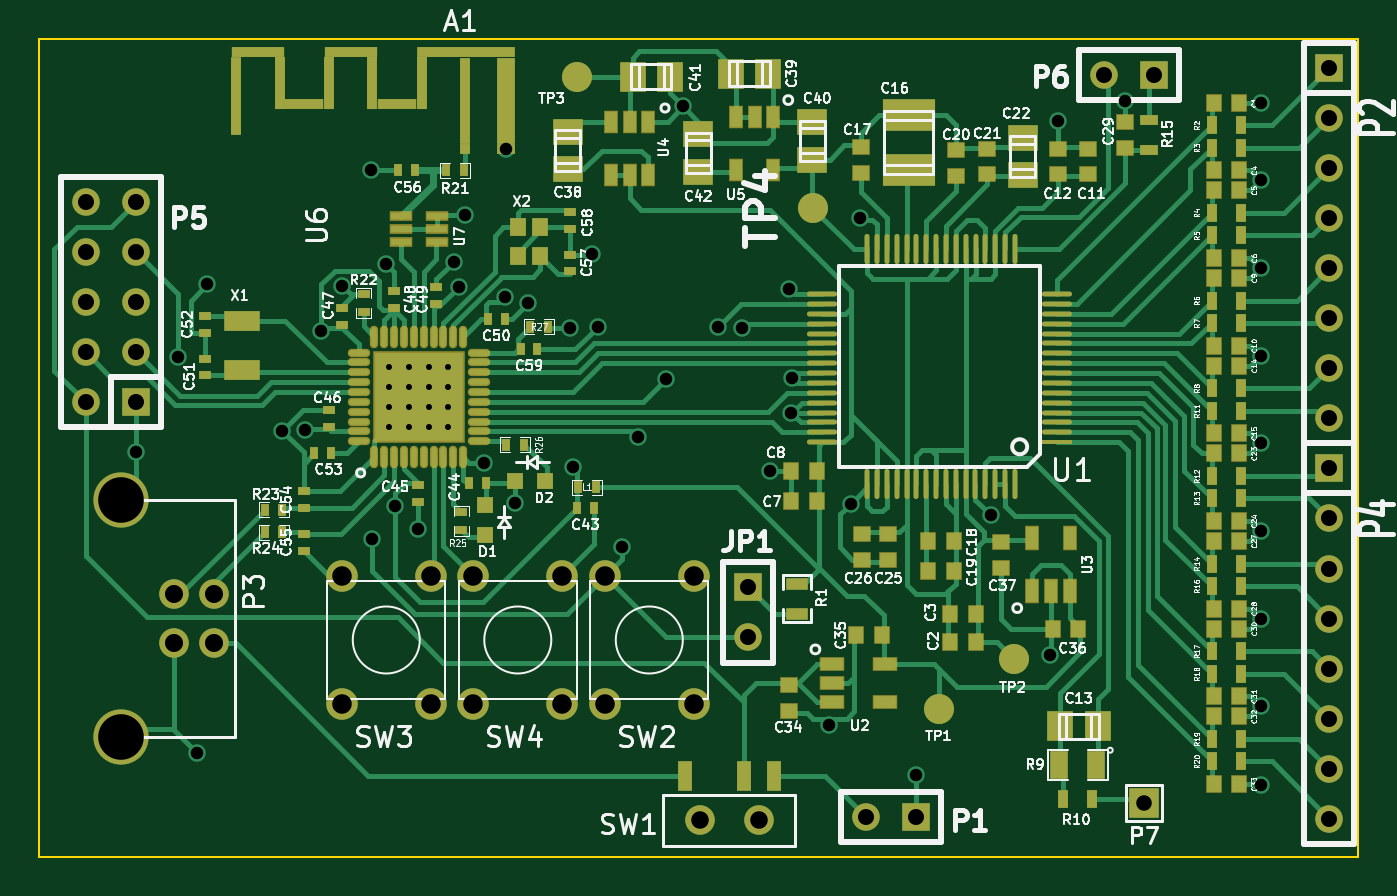
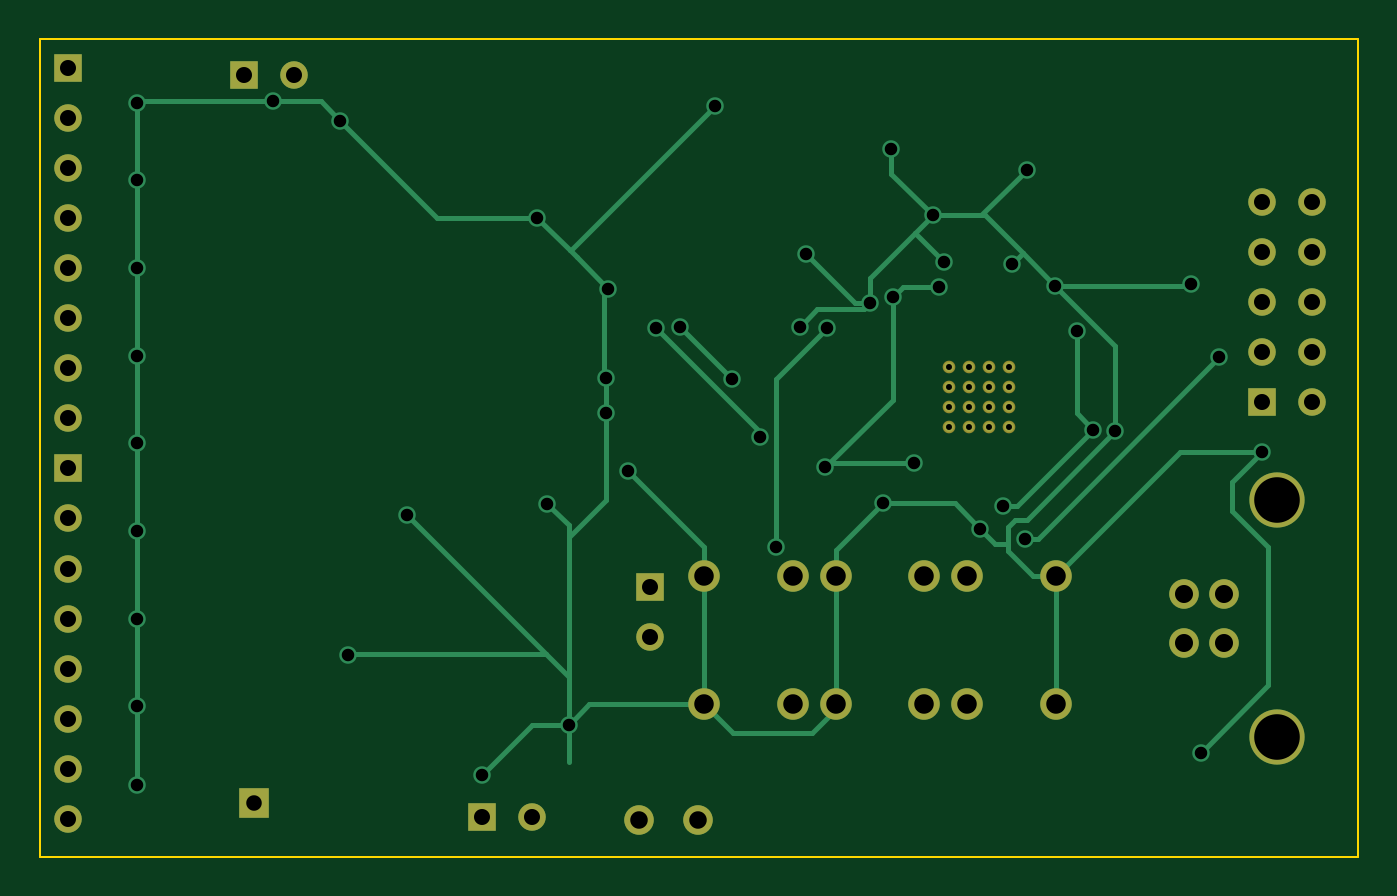
Circuit board: 8 layer files. Board 66.9 x 41.5 mm.
- drill: EEG_v2.drl (2182 bytes)
- bottom_copper: EEG_v2.gbl (6986 bytes)
- bottom_silk: EEG_v2.gbo (246 bytes)
- bottom_mask: EEG_v2.gbs (1848 bytes)
- outline: EEG_v2.gko (427 bytes)
- top_copper: EEG_v2.gtl (36480 bytes)
- top_silk: EEG_v2.gto (82537 bytes)
- top_mask: EEG_v2.gts (9393 bytes)

=== drill: EEG_v2.drl ===
M48
;DRILL file {Pcbnew (2013-07-07 BZR 4022)-stable} date 2/3/2015 8:26:18 PM
;FORMAT={-:-/ absolute / inch / decimal}
FMAT,2
INCH,TZ
T1C0.012
T2C0.025
T3C0.031
T4C0.032
T5C0.035
T6C0.036
T7C0.039
T8C0.091
%
G90
G05
M72
T1
X11.0909Y-6.1809
X11.0909Y-6.2203
X11.0909Y-6.2597
X11.0909Y-6.2991
X11.1303Y-6.1809
X11.1303Y-6.2203
X11.1303Y-6.2597
X11.1303Y-6.2991
X11.1697Y-6.1809
X11.1697Y-6.2203
X11.1697Y-6.2597
X11.1697Y-6.2991
X11.2091Y-6.1809
X11.2091Y-6.2203
X11.2091Y-6.2597
X11.2091Y-6.2991
T2
X10.585Y-6.35
X10.67Y-6.16
X10.7075Y-6.95
X10.7275Y-6.015
X10.8775Y-6.3075
X10.9225Y-6.305
X10.955Y-6.1075
X10.9975Y-6.0175
X11.055Y-5.7875
X11.0575Y-6.5225
X11.085Y-5.975
X11.1025Y-6.4575
X11.1475Y-6.5025
X11.22Y-5.97
X11.23Y-6.02
X11.2425Y-5.8775
X11.28Y-6.3725
X11.3225Y-6.04
X11.3249Y-5.745
X11.3425Y-6.4525
X11.3675Y-6.0525
X11.4525Y-6.1025
X11.4575Y-6.38
X11.495Y-5.955
X11.5075Y-6.1
X11.555Y-6.54
X11.5875Y-6.32
X11.6425Y-6.205
X11.6775Y-5.66
X11.7475Y-6.1
X11.795Y-6.1025
X11.85Y-6.3875
X11.8898Y-6.0236
X11.8937Y-6.2717
X11.895Y-6.2025
X11.9685Y-6.8937
X12.0118Y-6.4528
X12.0315Y-5.8819
X12.1425Y-6.995
X12.2913Y-6.4764
X12.4094Y-6.7559
X12.4252Y-5.689
X12.56Y-5.65
X12.83Y-5.6525
X12.83Y-5.8075
X12.83Y-5.9825
X12.83Y-6.1575
X12.83Y-6.3325
X12.83Y-6.5075
X12.83Y-6.6825
X12.83Y-6.8575
X12.83Y-7.015
T3
X12.5975Y-7.05
T4
X10.485Y-5.85
X10.485Y-5.95
X10.485Y-6.05
X10.485Y-6.15
X10.485Y-6.25
X10.585Y-5.85
X10.585Y-5.95
X10.585Y-6.05
X10.585Y-6.15
X10.585Y-6.25
X11.8075Y-6.62
X11.8075Y-6.72
X12.0425Y-7.0775
X12.1425Y-7.0775
X12.5175Y-5.5975
X12.6175Y-5.5975
X12.9675Y-5.5825
X12.9675Y-5.6825
X12.9675Y-5.7825
X12.9675Y-5.8825
X12.9675Y-5.9825
X12.9675Y-6.0825
X12.9675Y-6.1825
X12.9675Y-6.2825
X12.9675Y-6.3825
X12.9675Y-6.4825
X12.9675Y-6.5825
X12.9675Y-6.6825
X12.9675Y-6.7825
X12.9675Y-6.8825
X12.9675Y-6.9825
X12.9675Y-7.0825
T5
X11.7109Y-7.085
X11.8291Y-7.085
T6
X10.6617Y-6.6333
X10.6617Y-6.7317
X10.7404Y-6.6333
X10.7404Y-6.7317
T7
X10.9964Y-6.597
X10.9964Y-6.853
X11.1736Y-6.597
X11.1736Y-6.853
X11.2589Y-6.597
X11.2589Y-6.853
X11.4361Y-6.597
X11.4361Y-6.853
X11.5214Y-6.597
X11.5214Y-6.853
X11.6986Y-6.597
X11.6986Y-6.853
T8
X10.555Y-6.4455
X10.555Y-6.9195
T0
M30

=== bottom_copper: EEG_v2.gbl (6986 bytes, source omitted) ===
=== bottom_silk: EEG_v2.gbo ===
G04 (created by PCBNEW (2013-07-07 BZR 4022)-stable) date 2/3/2015 8:26:14 PM*
%MOIN*%
G04 Gerber Fmt 3.4, Leading zero omitted, Abs format*
%FSLAX34Y34*%
G01*
G70*
G90*
G04 APERTURE LIST*
%ADD10C,0.00590551*%
G04 APERTURE END LIST*
G54D10*
M02*

=== bottom_mask: EEG_v2.gbs ===
G04 (created by PCBNEW (2013-07-07 BZR 4022)-stable) date 2/3/2015 8:26:14 PM*
%MOIN*%
G04 Gerber Fmt 3.4, Leading zero omitted, Abs format*
%FSLAX34Y34*%
G01*
G70*
G90*
G04 APERTURE LIST*
%ADD10C,0.00590551*%
%ADD11R,0.055X0.055*%
%ADD12C,0.055*%
%ADD13C,0.0629921*%
%ADD14R,0.0590551X0.0590551*%
%ADD15C,0.0251968*%
%ADD16C,0.0590551*%
%ADD17C,0.110236*%
G04 APERTURE END LIST*
G54D10*
G54D11*
X129675Y-63825D03*
G54D12*
X129675Y-64825D03*
X129675Y-65825D03*
X129675Y-66825D03*
X129675Y-67825D03*
X129675Y-68825D03*
X129675Y-69825D03*
X129675Y-70825D03*
G54D11*
X129675Y-55825D03*
G54D12*
X129675Y-56825D03*
X129675Y-57825D03*
X129675Y-58825D03*
X129675Y-59825D03*
X129675Y-60825D03*
X129675Y-61825D03*
X129675Y-62825D03*
X105850Y-60500D03*
X105850Y-59500D03*
X104850Y-60500D03*
X104850Y-62500D03*
G54D11*
X105850Y-62500D03*
G54D12*
X104850Y-61500D03*
X105850Y-61500D03*
X104850Y-59500D03*
X104850Y-58500D03*
X105850Y-58500D03*
G54D11*
X121425Y-70775D03*
G54D12*
X120425Y-70775D03*
G54D11*
X118075Y-66200D03*
G54D12*
X118075Y-67200D03*
G54D13*
X111735Y-65970D03*
X109964Y-65970D03*
X109964Y-68529D03*
X111735Y-68529D03*
X112589Y-68529D03*
X114360Y-68529D03*
X114360Y-65970D03*
X112589Y-65970D03*
X115214Y-68529D03*
X116985Y-68529D03*
X116985Y-65970D03*
X115214Y-65970D03*
G54D14*
X125975Y-70500D03*
G54D11*
X126175Y-55975D03*
G54D12*
X125175Y-55975D03*
G54D15*
X111303Y-62596D03*
X111303Y-62203D03*
X111696Y-62203D03*
X111696Y-62596D03*
X111696Y-62990D03*
X111303Y-62990D03*
X110909Y-62990D03*
X110909Y-62596D03*
X110909Y-62203D03*
X110909Y-61809D03*
X111303Y-61809D03*
X111696Y-61809D03*
X112090Y-61809D03*
X112090Y-62203D03*
X112090Y-62596D03*
X112090Y-62990D03*
G54D16*
X107404Y-67317D03*
X107404Y-66332D03*
X106616Y-66332D03*
X106616Y-67317D03*
G54D17*
X105550Y-64454D03*
X105550Y-69195D03*
G54D16*
X118290Y-70850D03*
X117109Y-70850D03*
M02*

=== outline: EEG_v2.gko ===
G04 (created by PCBNEW (2013-07-07 BZR 4022)-stable) date 2/3/2015 8:26:14 PM*
%MOIN*%
G04 Gerber Fmt 3.4, Leading zero omitted, Abs format*
%FSLAX34Y34*%
G01*
G70*
G90*
G04 APERTURE LIST*
%ADD10C,0.00590551*%
%ADD11C,0.00393701*%
G04 APERTURE END LIST*
G54D10*
G54D11*
X130250Y-71575D02*
X130250Y-55250D01*
X103925Y-71575D02*
X130250Y-71575D01*
X103925Y-55250D02*
X103925Y-71575D01*
X130250Y-55250D02*
X103925Y-55250D01*
M02*

=== top_copper: EEG_v2.gtl (36480 bytes, source omitted) ===
=== top_silk: EEG_v2.gto (82537 bytes, source omitted) ===
=== top_mask: EEG_v2.gts (9393 bytes, source omitted) ===
